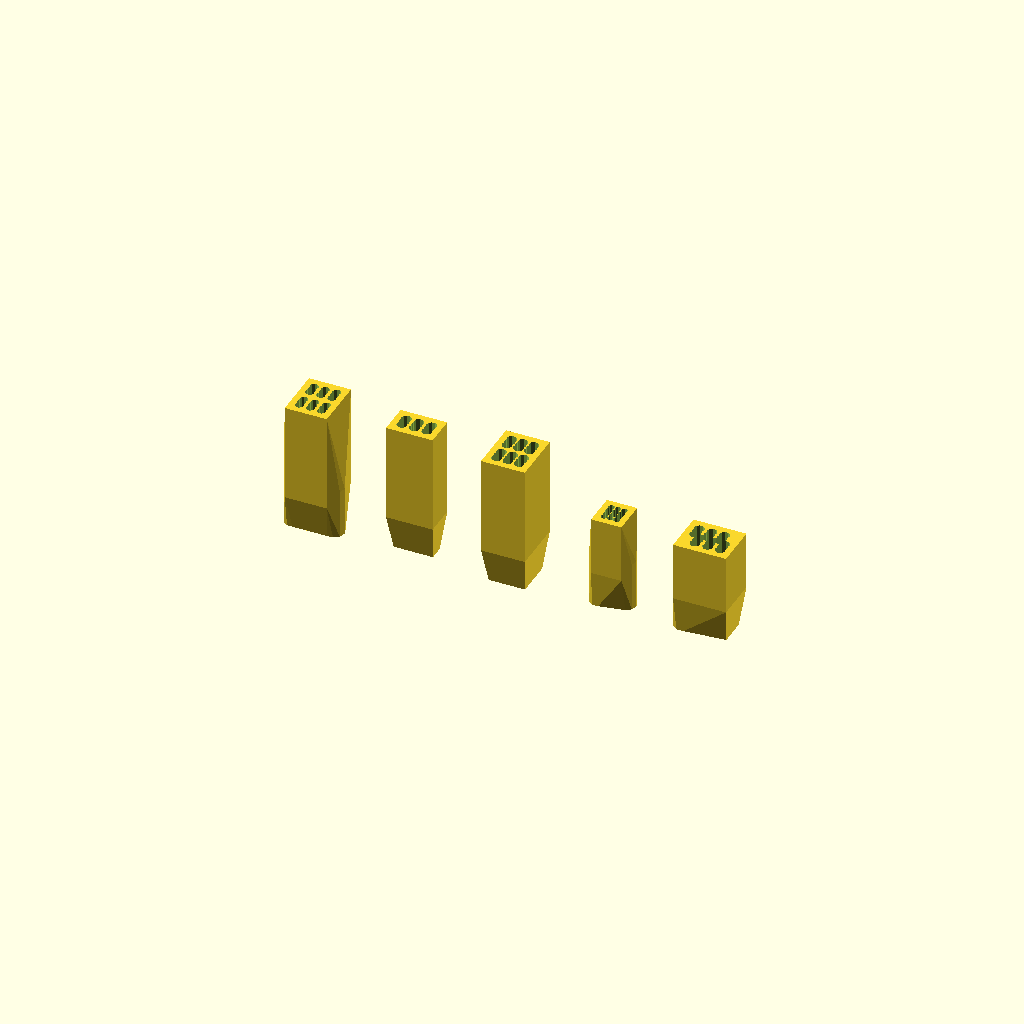
Cell 1: rendered with the file's own defaults.
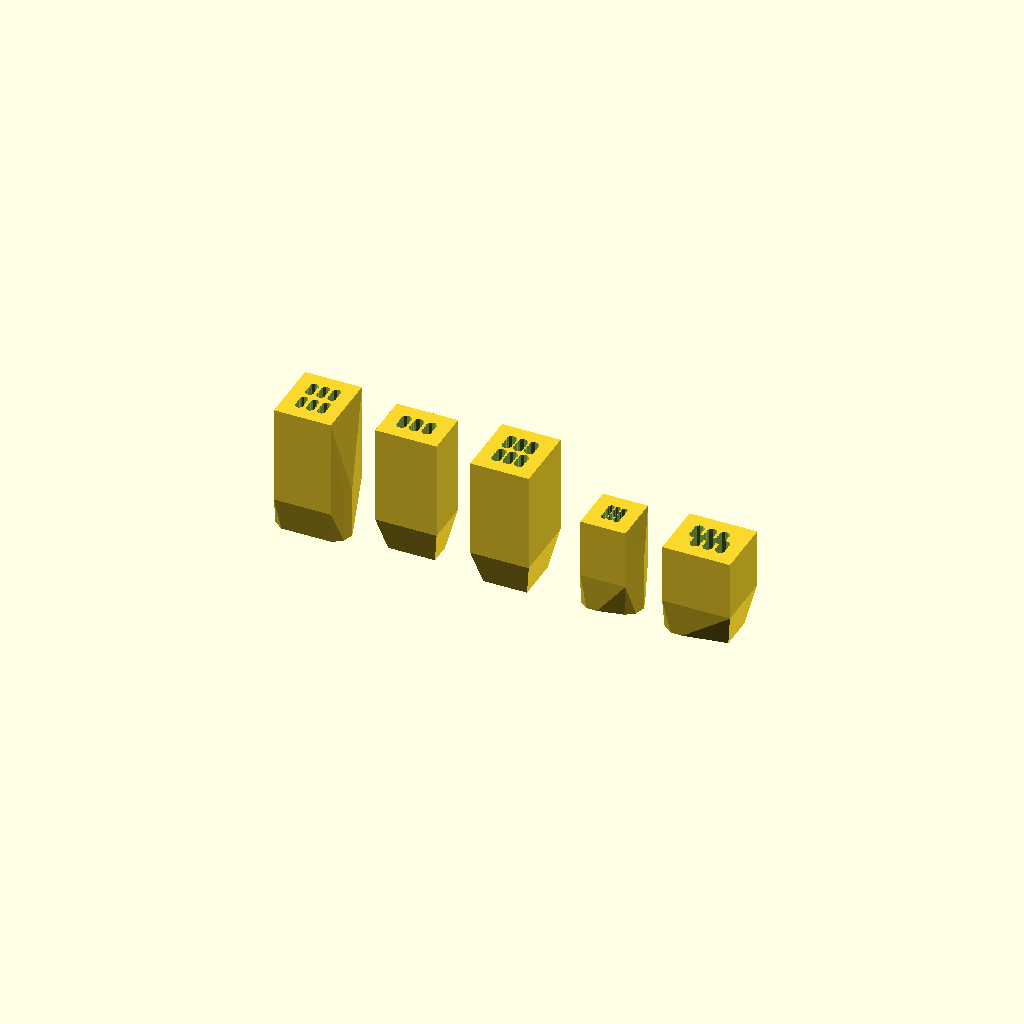
Cell 2 — wallt set to 3, the other parameters unchanged.
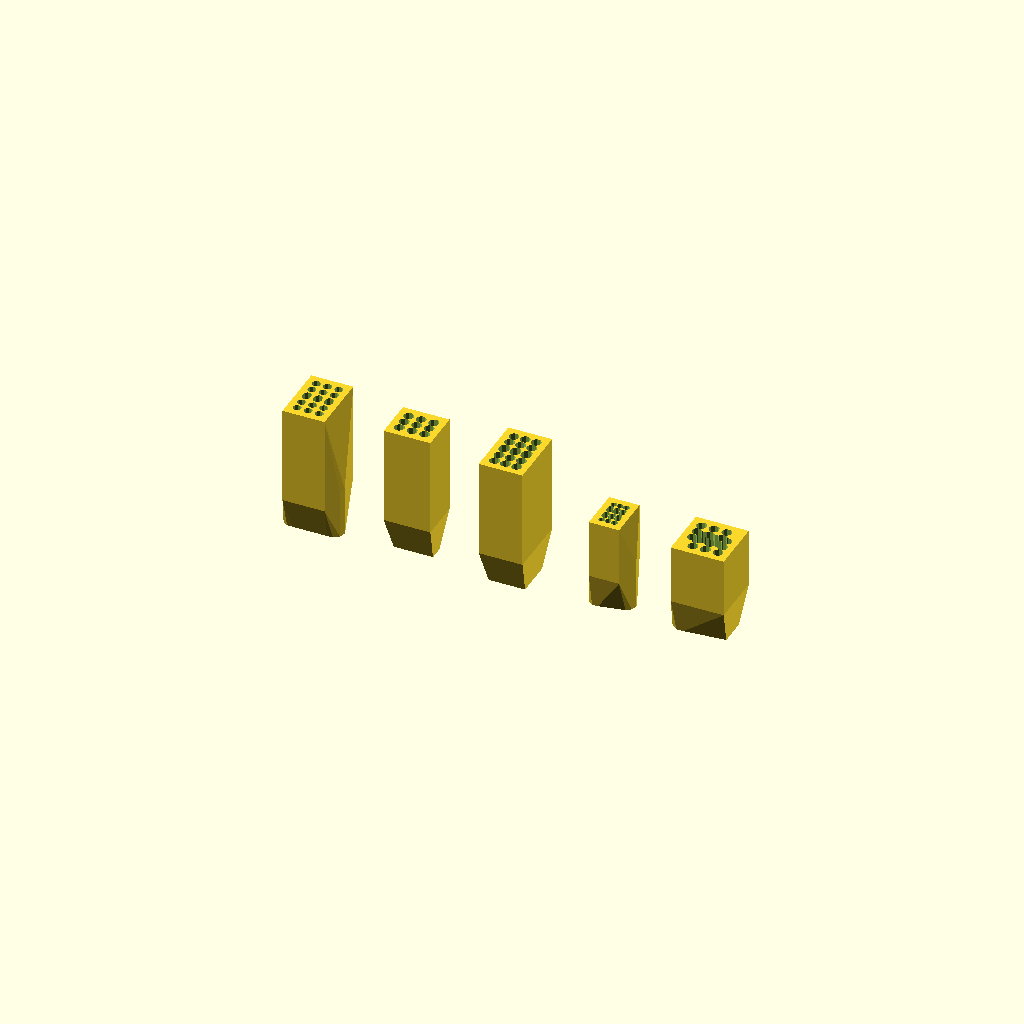
Cell 3: wSolderPocket = 2 (everything else at default).
All cells are drawn from one camera (rotation 55°, 0°, 25°, orthographic, colour scheme Cornfield), so only the parameter changes between them.
OpenSCAD source file scadFiles/22688/71418.scad:
//Make housing for pogo spring pins for programming, test etc.

//Change parameters to below to suit, either in header, or as parameters to PogoHousing() in examples below.

// Makes an NxM grid of holes for pogos, with zig-zag rows possible.

// Can also add holes for mechanical index pins.

// main module is  PogoHousing()

//module PogoHousing(pogor,Ncols,Nrows=1,L=25, colpitch=2.54,rowpitch=2.54,coloffset=0,IndexPins=[])



//colpitch=2.54; //pitch

//rowpitch=colpitch;

// 

//coloffset=0; // for zig zag connectors, in units of colpitch, ie notmally +/-0.5 for zigzag

//

//pogor=1.37/2;  //radius of pogos

////pogor=1.67/2;  //radius of pogos (Nat's random 1.67dia pogos)

//Ncols=3;  //number of pogos inline

//Nrows=1;

//L=33-8; //total length



//---other control vars ---

tightL=4; //length of tight part

wallt=1.5;

hSolderPocket=5; //elongated part at top for soldering

wSolderPocket=1; //top hole is widened by this each side of pin



//adjust these numbers for your printer. +ve if holes are smaller than designed

holeos1=0.4 /2; //full length (tight) holes

holeos2=0.7 /2; //mid part (loose) holes



//Index Pins are mechanical only pins to locate the pogos over the PCB. It is an array of [X,Y,R] for each pin.

IndexL=10; //depth of holes for Index Pins



//----------------- Examples  --------------------------------------



//For 2mm pitch SMD pin header solder pads in CLOG, with 2x 1.2mm index pins

//FEINMETALL - F07515B120G180 - PROBE,1.02x33, SPRING CONTACT

//farnell 2009278



PogoHousing(pogor=1.02/2, Ncols=3, Nrows=2, L=33-8, colpitch=2.250,rowpitch=4.5,

                             IndexPins=[ [-4, -1.455, 1.2/2], [4, -1.455, 1.2/2]]);







translate([20,0,0])

 

PogoHousing(pogor=1.37/2, Ncols=3, Nrows=1, L=33-8, colpitch=2.54,rowpitch=2.54);

 



// 3x2 2mm CLOG without index pins.

//FEINMETALL - F58506B150G200 - PROBE, 1.37x33mm SPRING CONTACT Element4 1313709

//http://www.farnell.com/datasheets/24038.pdf



translate([40,0,0])

PogoHousing(pogor=1.37/2, Ncols=3, Nrows=2, L=33-8, colpitch=2.250,rowpitch=4.5);





// TC2030-MCP_NL Programming Port ww.tagconnect.com (6pin micro programming header) - haven't found pogos yet...

// this was suposed to be standard ex-stock header, but never avail when needed.



translate([60,0,0])

PogoHousing(pogor=0.6/2, Ncols=3, Nrows=2, L=25-8, colpitch=1.27,rowpitch=1.27,IndexPins=[ [-2.54, -(0.381+1.27/2), 0.9/2], [-2.54, 0.381+1.27/2, 0.9/2] ,  [2.54, 0, 0.9/2]]);





//6 way micromatch NOT FINISHED Top view



translate([80,0,0])

PogoHousing(pogor=1.37/2, Ncols=3, Nrows=2, L=25-8, colpitch=2.54, coloffset=-0.5, rowpitch=2.54,IndexPins=[ [-2.54*2, -1.27, 1.6/2]]);



//----------------- modules -------------------------------------------

module IH(IndexPins,IndexL,OS) { //Make index pin cylinders. OS sets the oversize of the pins

for (IP=IndexPins) {

    translate([IP[0],IP[1],IndexL/2])

    cylinder(h=IndexL, r=IP[2]+OS,center=true,$fn=10);

    } //for

}



module BS(X,Y,L,wallt,wSolderPocket,xofs,IndexPins,IndexL) { //make the tapered body

	hull() {

          translate([xofs,0,0.5])

		cube([X-wallt,Y-wallt,1],center=true); //narrow bottom

		translate([xofs,0,5+L/2])

			cube([X,Y + 2*wSolderPocket ,L-5],center=true); //mid part

        IH(IndexPins,IndexL,wallt);

	

	}

}



function Odd(N) = floor(N/2); //1 for odd nms, 0 for evens



//----------------- Main Module -------------------------------------

module PogoHousing(pogor,Ncols,Nrows=1,L=25, colpitch=2.54,rowpitch=2.54,coloffset=0,IndexPins=[]) {  //main module

   assign( X=colpitch*(Ncols-1+ abs(coloffset)) + 2*pogor+ 2*wallt,

				Y= rowpitch*(Nrows-1) +  (pogor+wallt) *2)

	difference () {

		BS(X,Y,L,wallt,wSolderPocket,coloffset*colpitch/2,IndexPins,IndexL);  //make tapered body

		translate([0,0,L/2])

			for (row=[1:Nrows]) {

				for( col=[1:Ncols]) {

				  translate([(col-Ncols/2 -0.5)*colpitch + Odd(row)*coloffset*colpitch, (row-Nrows/2 -0.5) *rowpitch,0]) {

					  cylinder(r=pogor+holeos1,h=L+2,center=true,$fn=10); //tight at the bottom

				  translate([0,0,tightL])

					  cylinder(r=pogor+holeos2,h=L,center=true,$fn=10); //loose in the middle

				  for (dy=[-wSolderPocket,wSolderPocket])  //wide solder pockets at the top

				      translate([0,dy,L/2+0.1]) cylinder(r=pogor+holeos2,h=hSolderPocket,center=true,$fn=10);

				  }//for

				}//for

			}//for

    IH(IndexPins,IndexL+0.2,holeos1); //put holes for index pins

	} //diff

}
Parameter table extracted from the source (name, type, default, range or options):
tightL: number, default 4
wallt: number, default 1.5
hSolderPocket: number, default 5
wSolderPocket: number, default 1
IndexL: number, default 10
